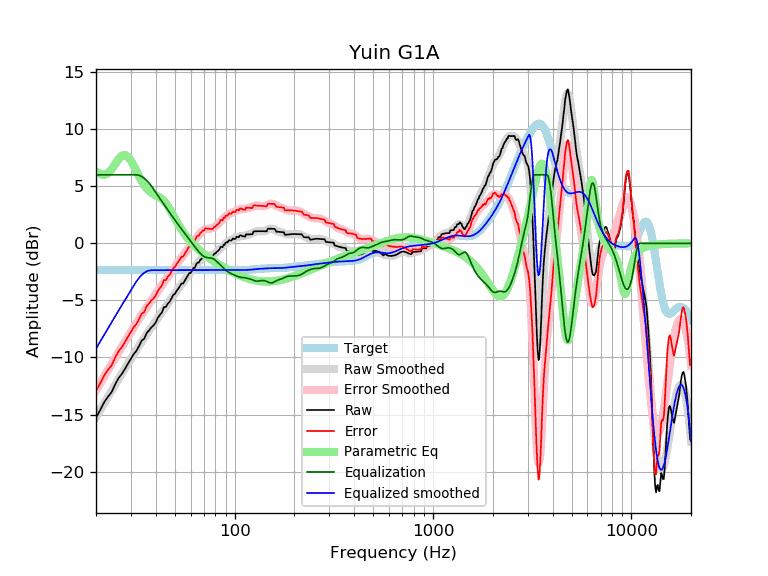

The data file committed next to this chart (first rows):
frequency, raw, error, smoothed, error_smoothed, equalization, parametric_eq, equalized_raw, equalized_smoothed, target
20, -15.27, -12.92, -15.23, -12.88, 6.00, 6.26, -9.27, -9.23, -2.35
21, -14.61, -12.26, -14.61, -12.26, 6.00, 6.08, -8.61, -8.61, -2.35
22, -13.91, -11.56, -14.02, -11.67, 6.00, 5.98, -7.91, -8.02, -2.35
23, -13.43, -11.08, -13.45, -11.10, 6.00, 6.13, -7.43, -7.45, -2.35
24, -13.02, -10.67, -12.90, -10.55, 6.00, 6.49, -7.02, -6.90, -2.35
25, -12.34, -9.99, -12.38, -10.03, 6.00, 6.94, -6.34, -6.38, -2.35
26, -11.80, -9.45, -11.89, -9.53, 6.00, 7.37, -5.80, -5.89, -2.35
27, -11.44, -9.08, -11.41, -9.06, 6.00, 7.67, -5.44, -5.41, -2.35
28, -11.00, -8.64, -10.96, -8.61, 6.00, 7.74, -5.00, -4.96, -2.35
29, -10.53, -8.18, -10.53, -8.18, 6.00, 7.58, -4.53, -4.53, -2.35
30, -10.10, -7.75, -10.11, -7.76, 6.00, 7.24, -4.10, -4.11, -2.35
31, -9.70, -7.35, -9.71, -7.36, 6.00, 6.79, -3.70, -3.71, -2.35
32, -9.41, -7.06, -9.33, -6.98, 6.00, 6.31, -3.41, -3.33, -2.35
33, -8.98, -6.63, -8.96, -6.61, 5.95, 5.85, -3.03, -3.01, -2.35
34, -8.51, -6.16, -8.62, -6.26, 5.85, 5.44, -2.67, -2.77, -2.35
35, -8.36, -6.01, -8.28, -5.93, 5.70, 5.09, -2.66, -2.59, -2.35
36, -7.86, -5.51, -7.97, -5.62, 5.51, 4.81, -2.35, -2.46, -2.35
37, -7.63, -5.28, -7.67, -5.31, 5.28, 4.59, -2.35, -2.38, -2.35
38, -7.36, -5.01, -7.38, -5.02, 5.02, 4.42, -2.34, -2.35, -2.35
39, -7.19, -4.84, -7.09, -4.74, 4.74, 4.30, -2.45, -2.35, -2.35
40, -6.93, -4.58, -6.82, -4.47, 4.47, 4.20, -2.47, -2.35, -2.35
41, -6.51, -4.16, -6.55, -4.19, 4.19, 4.11, -2.31, -2.35, -2.35
42, -6.28, -3.92, -6.28, -3.93, 3.93, 4.00, -2.35, -2.35, -2.35
43, -6.04, -3.69, -6.02, -3.67, 3.67, 3.88, -2.38, -2.35, -2.35
44, -5.58, -3.23, -5.76, -3.41, 3.41, 3.71, -2.17, -2.35, -2.35
45, -5.58, -3.23, -5.52, -3.16, 3.16, 3.51, -2.41, -2.35, -2.35
46, -5.28, -2.93, -5.28, -2.92, 2.92, 3.28, -2.36, -2.35, -2.35
47, -5.12, -2.76, -5.04, -2.69, 2.69, 3.01, -2.43, -2.35, -2.35
48, -4.84, -2.49, -4.82, -2.46, 2.46, 2.74, -2.38, -2.35, -2.35
49, -4.52, -2.17, -4.60, -2.24, 2.24, 2.45, -2.28, -2.35, -2.35
50, -4.43, -2.07, -4.38, -2.03, 2.03, 2.18, -2.40, -2.35, -2.35
51, -4.15, -1.80, -4.18, -1.82, 1.82, 1.91, -2.33, -2.35, -2.35
52, -3.97, -1.62, -3.98, -1.62, 1.62, 1.66, -2.35, -2.35, -2.35
53, -3.74, -1.39, -3.78, -1.43, 1.43, 1.42, -2.31, -2.35, -2.35
54, -3.52, -1.17, -3.59, -1.24, 1.24, 1.19, -2.28, -2.35, -2.35
55, -3.52, -1.17, -3.41, -1.06, 1.06, 0.98, -2.46, -2.35, -2.35
56, -3.29, -0.94, -3.23, -0.88, 0.88, 0.79, -2.41, -2.35, -2.35
57, -3.06, -0.71, -3.05, -0.70, 0.70, 0.61, -2.36, -2.35, -2.35
58, -2.84, -0.48, -2.88, -0.53, 0.53, 0.44, -2.31, -2.35, -2.35
59, -2.61, -0.26, -2.70, -0.35, 0.35, 0.29, -2.26, -2.35, -2.35
60, -2.61, -0.26, -2.53, -0.18, 0.18, 0.14, -2.43, -2.35, -2.35
61, -2.38, -0.03, -2.37, -0.01, 0.01, 0.00, -2.37, -2.35, -2.35
62, -2.15, 0.20, -2.20, 0.15, -0.15, -0.12, -2.30, -2.35, -2.35
63, -2.15, 0.20, -2.04, 0.31, -0.31, -0.25, -2.46, -2.35, -2.35
64, -1.83, 0.53, -1.89, 0.46, -0.46, -0.36, -2.29, -2.35, -2.35
65, -1.69, 0.66, -1.74, 0.61, -0.61, -0.47, -2.30, -2.35, -2.35
66, -1.69, 0.66, -1.60, 0.75, -0.75, -0.57, -2.44, -2.35, -2.35
67, -1.46, 0.89, -1.48, 0.87, -0.87, -0.67, -2.33, -2.35, -2.35
68, -1.37, 0.99, -1.37, 0.98, -0.98, -0.77, -2.35, -2.35, -2.35
69, -1.24, 1.11, -1.27, 1.08, -1.08, -0.86, -2.32, -2.35, -2.35
70, -1.25, 1.10, -1.20, 1.15, -1.15, -0.94, -2.41, -2.35, -2.35
71, -1.04, 1.31, -1.15, 1.21, -1.21, -1.03, -2.24, -2.35, -2.35
72, -1.05, 1.30, -1.11, 1.24, -1.24, -1.11, -2.29, -2.35, -2.35
73, -1.07, 1.28, -1.09, 1.26, -1.26, -1.18, -2.33, -2.35, -2.35
74, -1.08, 1.27, -1.08, 1.27, -1.27, -1.26, -2.36, -2.35, -2.35
75, -1.09, 1.26, -1.07, 1.28, -1.28, -1.33, -2.38, -2.35, -2.35
76, -1.10, 1.25, -1.06, 1.30, -1.30, -1.40, -2.40, -2.35, -2.35
77, -1.11, 1.25, -1.03, 1.32, -1.32, -1.47, -2.43, -2.35, -2.35
78, -1.05, 1.31, -0.99, 1.36, -1.36, -1.54, -2.41, -2.35, -2.35
79, -0.89, 1.47, -0.94, 1.42, -1.42, -1.60, -2.30, -2.35, -2.35
... 553 more rows
